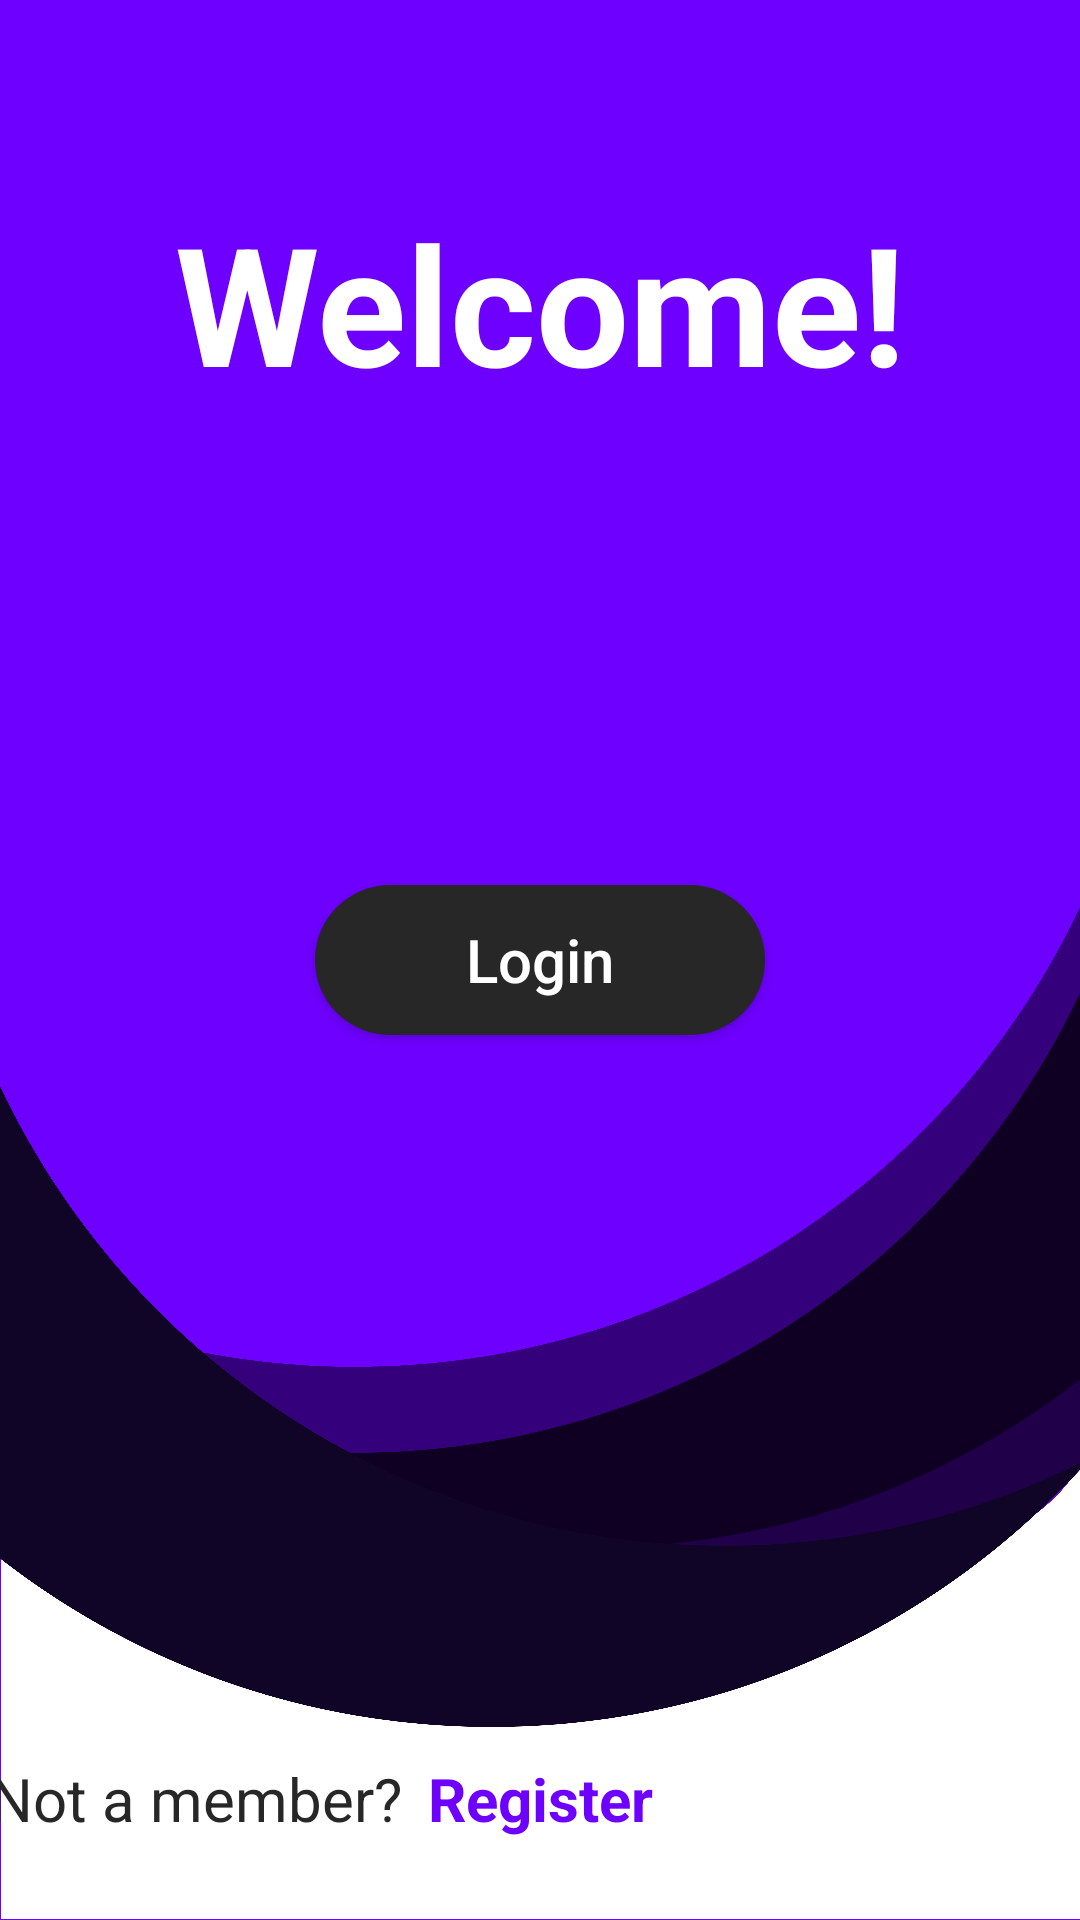

Produce the Android XML layout that renders to this screen, including the resource entries it uses.
<!-- AndroidManifest.xml: application theme AppTheme -->
<!-- res/layout/activity_main.xml -->
<?xml version="1.0" encoding="utf-8"?>
<androidx.constraintlayout.widget.ConstraintLayout xmlns:android="http://schemas.android.com/apk/res/android"
    xmlns:app="http://schemas.android.com/apk/res-auto"
    xmlns:tools="http://schemas.android.com/tools"
    android:layout_width="match_parent"
    android:layout_height="match_parent"
    android:background="@drawable/welcome"
    tools:context=".MainActivity">

    <TextView
        android:id="@+id/txt_member"
        android:layout_width="wrap_content"
        android:layout_height="wrap_content"
        android:layout_marginEnd="9dp"


        android:text="Not a member?"
        android:textColor="@color/grey"
        android:textSize="20dp"
        app:layout_constraintBaseline_toBaselineOf="@+id/txt_info"
        app:layout_constraintEnd_toStartOf="@+id/txt_info" />


    <TextView
        android:id="@+id/txt_state"
        android:layout_width="wrap_content"
        android:layout_height="wrap_content"
        android:layout_marginTop="64dp"
        android:text="Welcome!"
        android:textColor="#ffffff"

        android:textSize="55dp"
        android:textStyle="bold"
        app:layout_constraintEnd_toEndOf="parent"
        app:layout_constraintStart_toStartOf="parent"
        app:layout_constraintTop_toTopOf="parent" />

    <TextView
        android:id="@+id/txt_info"
        android:layout_width="wrap_content"
        android:layout_height="wrap_content"
        android:layout_marginBottom="27dp"
        android:text="Register"
        android:textColor="@color/purple"
        android:textSize="20dp"
        android:textStyle="bold"
        app:layout_constraintBottom_toBottomOf="parent"
        app:layout_constraintEnd_toEndOf="parent"
        app:layout_constraintStart_toStartOf="parent" />

    <Button
        android:id="@+id/btnLogin"
        android:layout_width="150sp"
        android:layout_height="50sp"
        android:background="@drawable/button"
        android:text="Login"
        android:textAllCaps="false"
        android:textColor="#ffffff"
        android:textSize="20dp"
        android:elevation="500dp"
        app:layout_constraintBottom_toBottomOf="parent"
        app:layout_constraintEnd_toEndOf="parent"
        app:layout_constraintStart_toStartOf="parent"
        app:layout_constraintTop_toTopOf="parent"

        />


</androidx.constraintlayout.widget.ConstraintLayout>
<!-- resources referenced by this layout -->
<resources>
  <color name="grey">#272727</color>
  <color name="purple">#6E00FF</color>
  <!-- drawable button (drawable) -->
  <?xml version="1.0" encoding="utf-8"?>
  <shape android:shape="rectangle" xmlns:android="http://schemas.android.com/apk/res/android">
  <corners android:radius="50sp"/>
      <solid android:color="@color/grey"/>
  
  </shape>
  <!-- drawable welcome: png bitmap (drawable-hdpi, 145433 bytes) -->
  <style name="AppTheme" parent="Theme.AppCompat.Light.DarkActionBar">
          
          <item name="colorPrimary">@color/colorPrimary</item>
          <item name="colorPrimaryDark">@color/colorPrimaryDark</item>
          <item name="colorAccent">@color/colorAccent</item>
          <item name="windowNoTitle">true</item>
          <item name="windowActionBar">false</item>
          <item name="android:windowTranslucentStatus">true</item>
  
      </style>
  <color name="colorPrimary">#6200EE</color>
  <color name="colorPrimaryDark">#3700B3</color>
  <color name="colorAccent">#03DAC5</color>
</resources>
